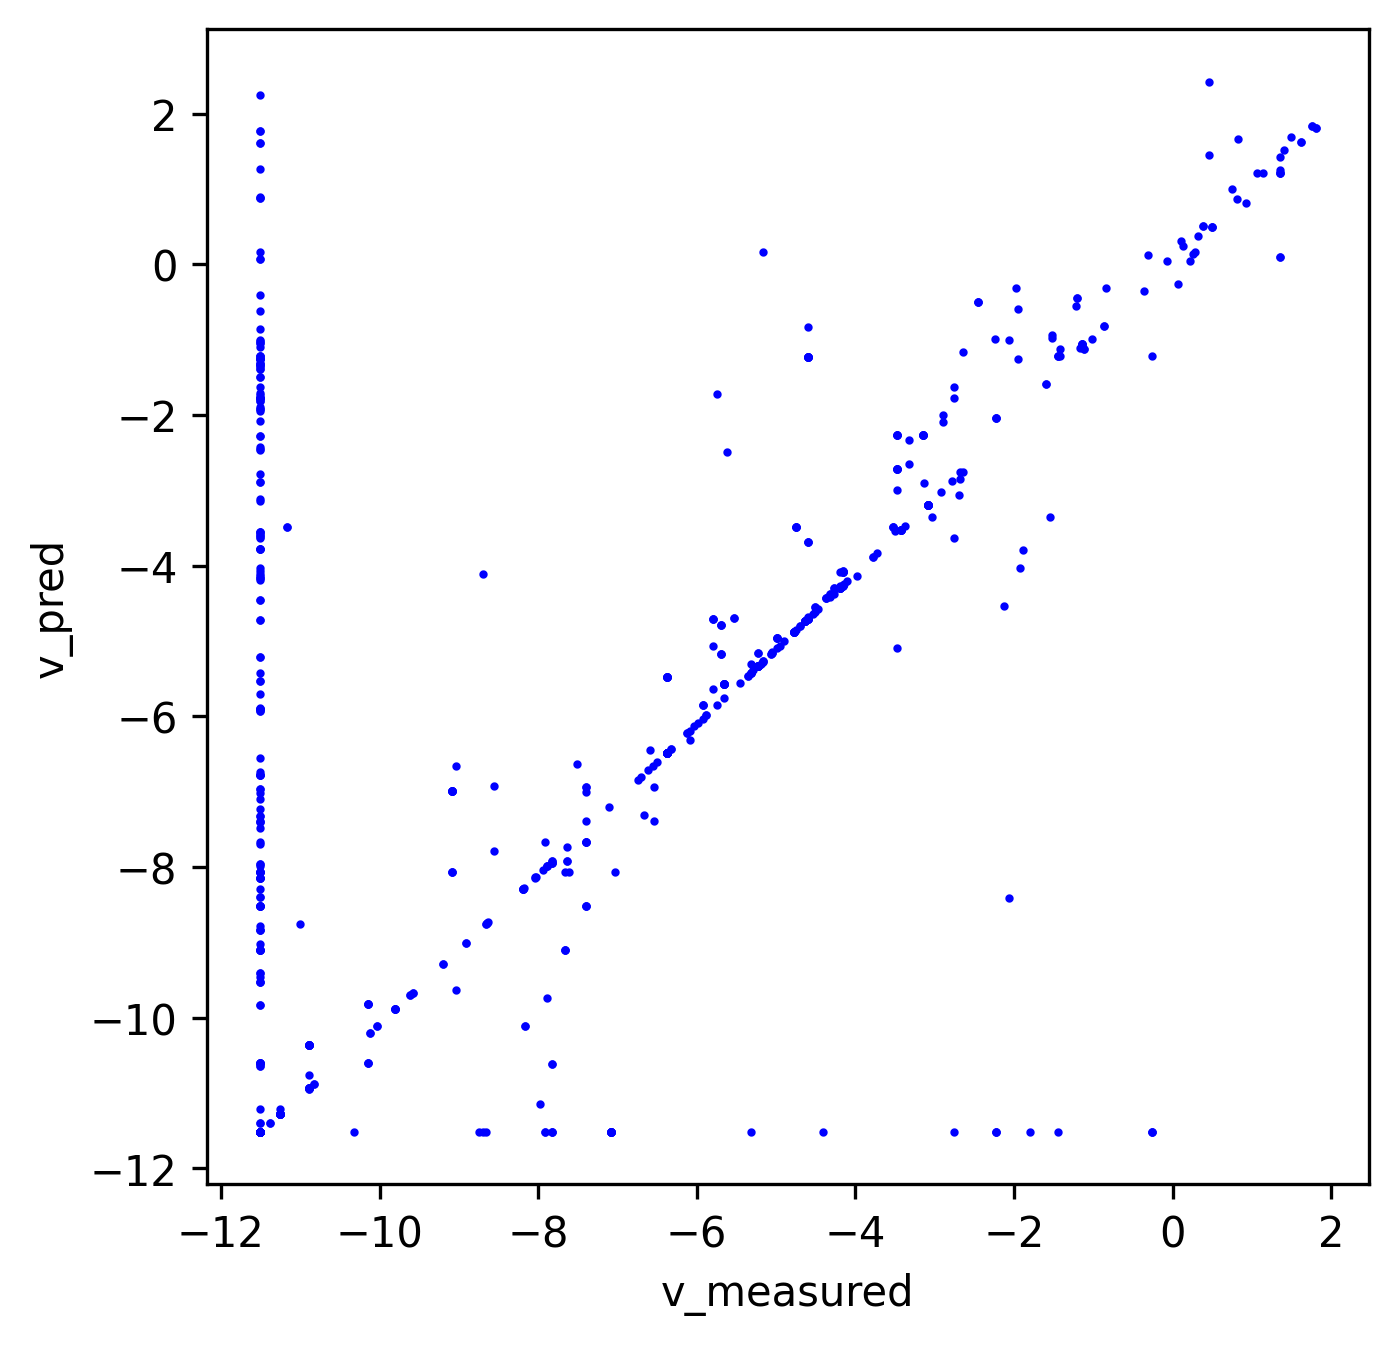

Values plotted in this chart, from the file beside it:
index, v_measured, v_pred
0, 0.1085, 0.0
1, 0.0, 0.0
2, 0.0, 0.0
3, 0.0, 0.0
4, 0.03423, 0.03081
5, 0.01144, 0.01029
6, 0.003483, 0.003786
7, 0.0, 0.02271
8, 8.690061463728638e-06, 2.157502317071602e-05
9, 4.527979117522992e-05, 4.1163423494010034e-05
10, 4.527979117522992e-05, 4.1163423494010034e-05
11, 0.01012, 0.2939
12, 0.0, 0.0
13, 0.01504, 0.01353
14, 8.690061463728638e-06, 7.821050941617414e-06
15, 0.03087, 0.1037
16, 0.0, 0.0
17, 0.0, 0.0
18, 0.0, 0.0
19, 0.0, 0.0
20, 0.01557, 0.017
21, 8.690061463728638e-06, 2.1537176338317504e-05
22, 0.01504, 0.01398
23, 0.0, 0.0
24, 0.01557, 0.01672
25, 0.0, 0.0
26, 0.003019, 0.009036
27, 0.0, 0.0
28, 0.0, 0.0
29, 0.0, 0.0
30, 0.0, 0.0
31, 0.0, 0.0
32, 9.055958235045984e-05, 8.232684698802007e-05
33, 0.04301, 0.1037
34, 0.04301, 0.1037
35, 0.0, 0.0
36, 0.01214, 0.0
37, 0.0, 0.0
38, 0.0, 0.0
39, 0.005338, 0.004813
40, 0.0, 0.0
41, 0.005338, 0.004813
42, 0.0, 0.0
43, 0.0, 0.0
44, 0.01557, 0.01672
45, 0.0, 0.001128
46, 8.690061463728638e-06, 7.821050941617414e-06
47, 0.0, 0.2848
48, 0.04301, 0.1037
49, 2.8997363220682054e-06, 2.609761229731798e-06
50, 2.8997363220682054e-06, 2.609761229731798e-06
51, 0.0, 0.0
52, 0.0, 0.0
53, 0.0, 0.0
54, 0.0, 0.002705
55, 0.0, 0.0
56, 0.0, 0.0
57, 8.690061463728638e-06, 2.157502317071602e-05
58, 0.0, 0.0
59, 0.0, 0.0
... 5,628 more rows
